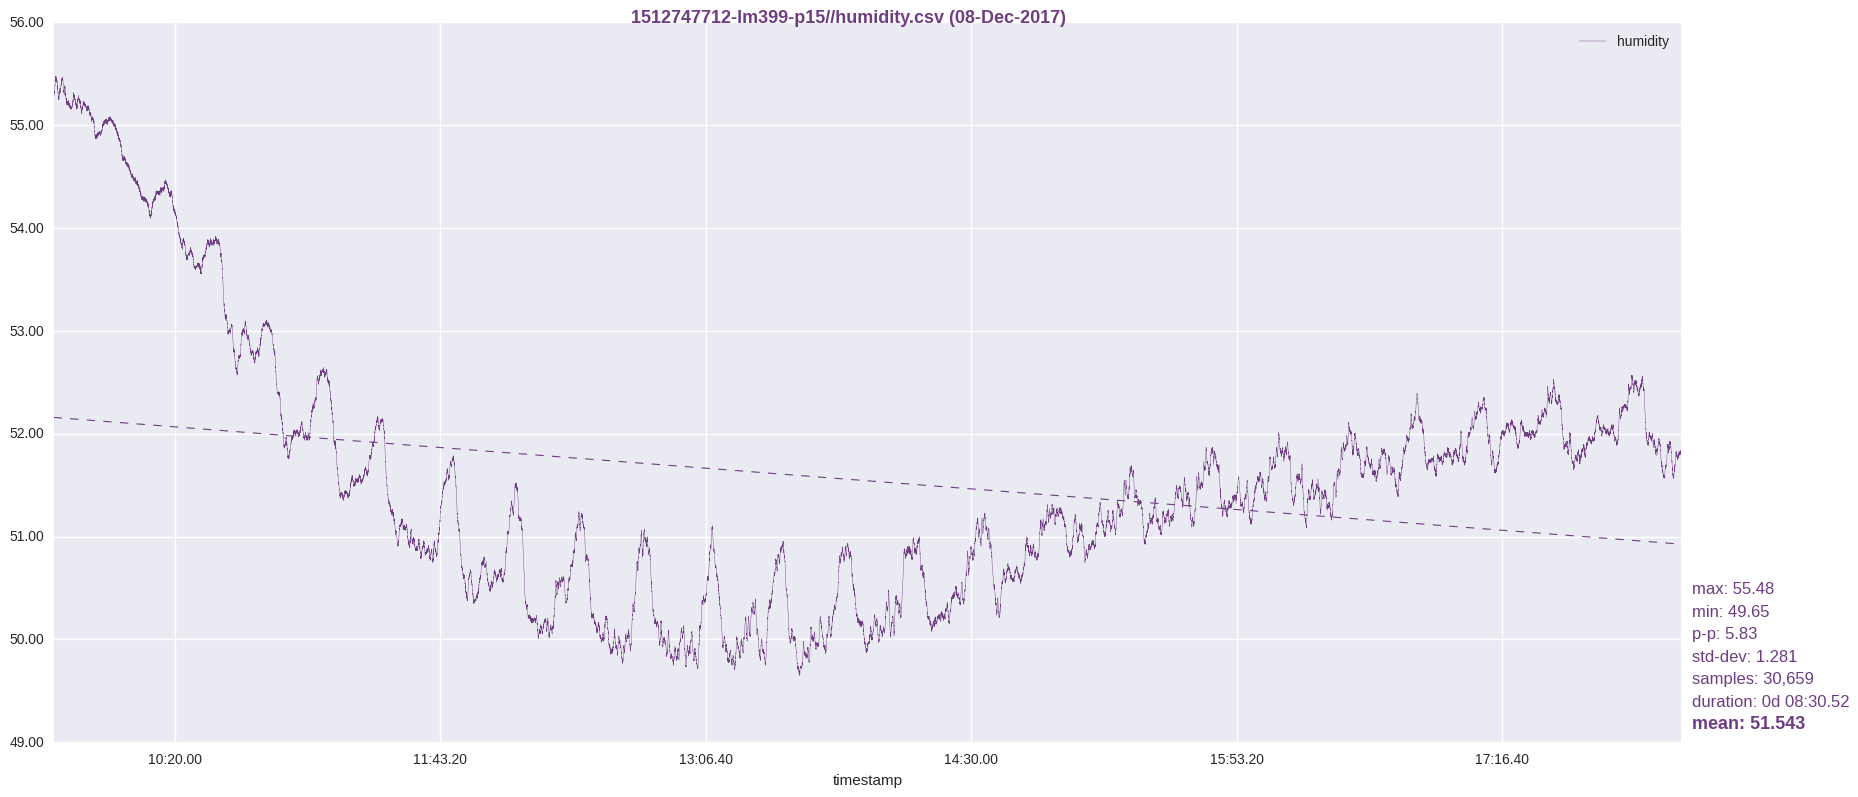

The table this chart was drawn from, first rows:
timestamp, humidity
1512747715, 55.28
1512747716, 55.26
1512747717, 55.26
1512747718, 55.26
1512747719, 55.28
1512747720, 55.28
1512747721, 55.29
1512747722, 55.28
1512747723, 55.29
1512747724, 55.28
1512747725, 55.29
1512747726, 55.29
1512747727, 55.31
1512747728, 55.29
1512747729, 55.31
1512747730, 55.33
1512747731, 55.33
1512747732, 55.33
1512747733, 55.31
1512747734, 55.35
1512747735, 55.34
1512747736, 55.36
1512747737, 55.36
1512747738, 55.36
1512747739, 55.37
1512747740, 55.38
1512747741, 55.39
1512747742, 55.39
1512747743, 55.39
1512747744, 55.39
1512747745, 55.39
1512747746, 55.42
1512747747, 55.44
1512747748, 55.42
1512747749, 55.43
1512747750, 55.44
1512747751, 55.44
1512747752, 55.44
1512747753, 55.45
1512747754, 55.45
1512747755, 55.47
1512747756, 55.47
1512747757, 55.48
1512747758, 55.48
1512747759, 55.47
1512747760, 55.47
1512747761, 55.47
1512747762, 55.48
1512747763, 55.44
1512747764, 55.46
1512747765, 55.45
1512747766, 55.45
1512747767, 55.44
1512747768, 55.43
1512747769, 55.44
1512747770, 55.42
1512747771, 55.43
1512747772, 55.44
1512747773, 55.42
1512747774, 55.45
... 30,599 more rows
